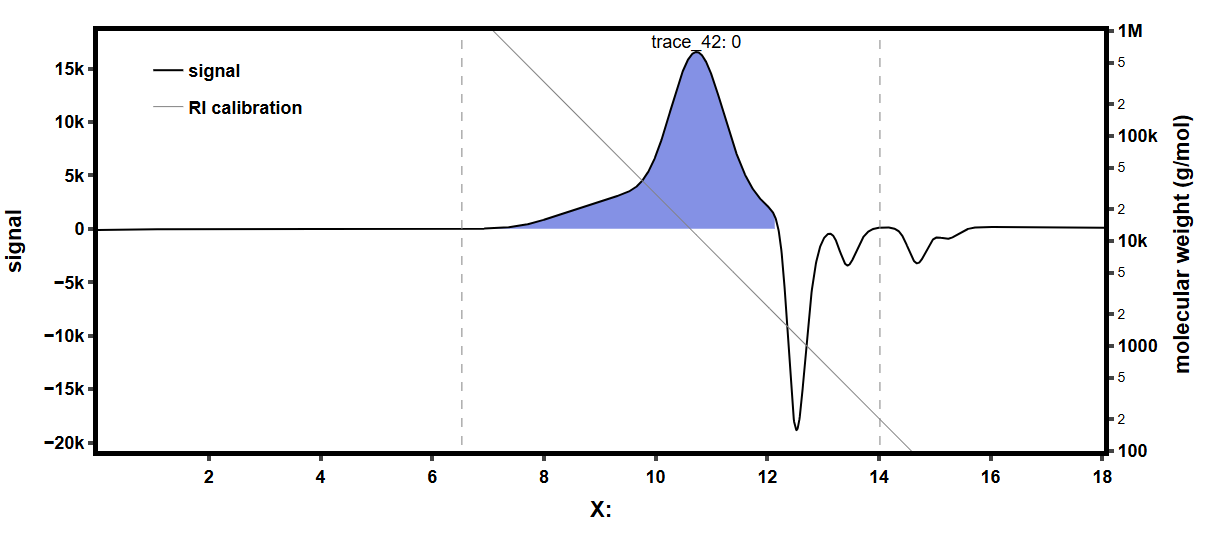

The table this chart was drawn from, first rows:
0, 25.51
0.007215, 26.24
0.01443, 26.91
0.02165, 27.53
0.02886, 28.1
0.03608, 28.66
0.04329, 29.22
0.05051, 29.67
0.05772, 30.01
0.06494, 30.23
0.07215, 30.23
0.07937, 30.01
0.08658, 29.33
0.0938, 28.38
0.101, 27.03
0.1082, 25.4
0.1154, 23.66
0.1227, 21.86
0.1299, 20.28
0.1371, 18.93
0.1443, 18.04
0.1515, 17.53
0.1587, 17.47
0.166, 17.87
0.1732, 18.6
0.1804, 19.61
0.1876, 20.85
0.1948, 22.14
0.202, 23.54
0.2092, 24.89
0.2165, 26.18
0.2237, 27.42
0.2309, 28.66
0.2381, 29.78
0.2453, 30.96
0.2525, 32.03
0.2598, 33.15
0.267, 34.28
0.2742, 35.4
0.2814, 36.58
0.2886, 37.65
0.2958, 38.72
0.303, 39.73
0.3103, 40.68
0.3175, 41.64
0.3247, 42.43
0.3319, 43.21
0.3391, 43.94
0.3463, 44.67
0.3536, 45.29
0.3608, 45.91
0.368, 46.47
0.3752, 46.98
0.3824, 47.6
0.3896, 48.1
0.3968, 48.72
0.4041, 49.23
0.4113, 49.84
0.4185, 50.41
0.4257, 51.08
0.4329, 51.64
... 2,439 more rows
